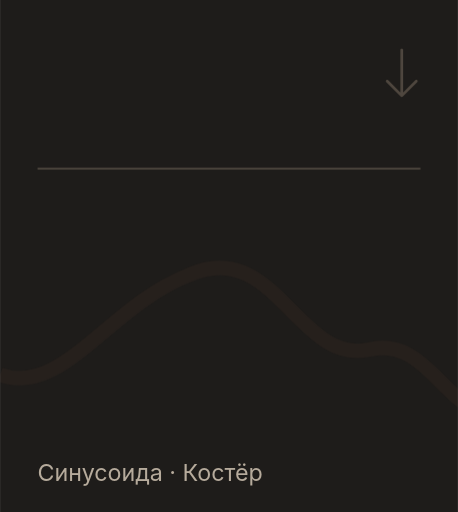
t = 0.00 s
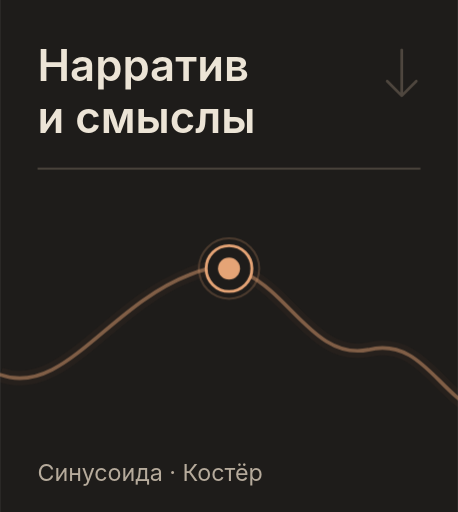
t = 2.60 s
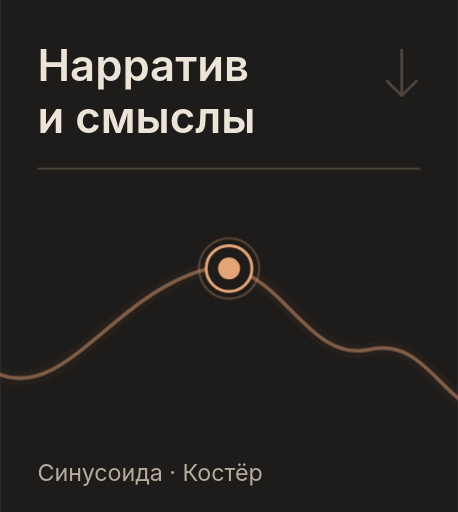
t = 2.95 s
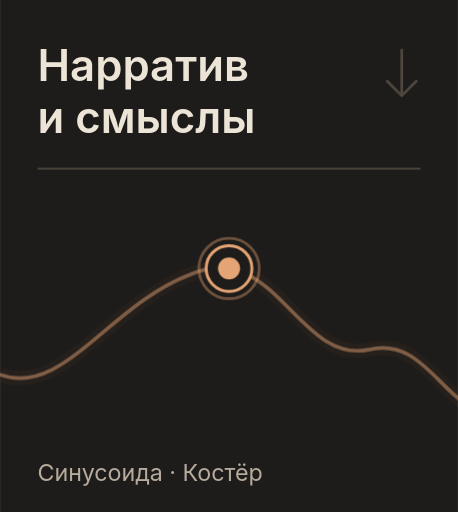
t = 3.30 s
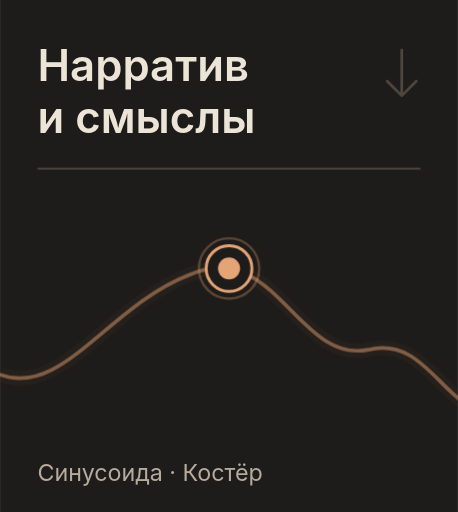
t = 4.35 s
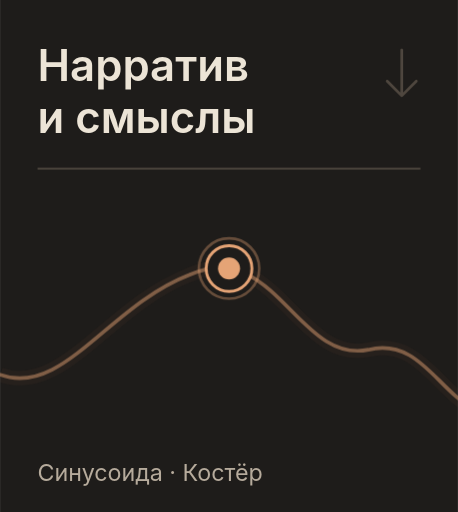
t = 5.40 s

The animated SVG that drew these frames (rendered in a browser with its animation timeline set to each time). Animation: 4 CSS @keyframes rules; one cycle of 5.40 s.

<svg xmlns="http://www.w3.org/2000/svg" width="220" height="246" viewBox="0 0 220 246" role="img" aria-labelledby="title"><title id="title">Нарратив и смыслы — перейти к разделу</title>
<style>@keyframes trace{from{stroke-dashoffset:1000}to{stroke-dashoffset:0}}@keyframes emerge{from{opacity:0;transform:translateY(5px)}to{opacity:1;transform:translateY(0)}}@keyframes reveal{from{opacity:0}to{opacity:1}}@keyframes breathe{0%,100%{stroke-opacity:.23;stroke-width:1}50%{stroke-opacity:.46;stroke-width:1.45}}.wave-draw{stroke-dasharray:1000;stroke-dashoffset:0;animation:trace 2.8s ease-out both}.head-in{animation:emerge .65s ease-out 0.12s both}.point-in{animation:reveal .35s ease-out 0.38s both}.dot-halo{animation:breathe 2.2s ease-in-out 3 2.6s}@media(prefers-reduced-motion:reduce){.wave-draw,.head-in,.point-in,.dot-halo{animation:none!important;stroke-dashoffset:0!important;opacity:1!important;transform:none!important}}</style>
<rect width="220" height="246" fill="#1E1C1A"/>
<g class="head-in" font-family="Manrope,Inter,Arial,sans-serif" font-size="21" font-weight="600" fill="#ECE4D6">
  <text x="18" y="39">Нарратив</text>
  <text x="18" y="64">и смыслы</text>
</g>
<path d="M 18 81 H 202" fill="none" stroke="#504940" stroke-width="0.8"/>
<path d="M 193 24 V 45 M 186 39 L 193 46 L 200 39" fill="none" stroke="#8F8070" stroke-width="1.3" opacity=".44" stroke-linecap="round" stroke-linejoin="round"/>
<g transform="translate(0 0)">
  <path d="M 0 180 C 30 191 52 147 91 132 C 132 114 143 175 177 168 C 210 160 215 211 251 196 C 289 180 302 114 339 129 C 375 140 375 211 417 200 C 445 193 456 164 483 160 C 510 158 521 213 556 196 C 580 187 597 126 623 124 C 657 109 662 158 690 156 C 729 150 722 96 761 105 C 792 110 800 151 833 145 C 859 141 867 118 880 111" stroke="#8D5A3F" stroke-width="7" opacity=".08" fill="none"/>
  <path d="M 0 180 C 30 191 52 147 91 132 C 132 114 143 175 177 168 C 210 160 215 211 251 196 C 289 180 302 114 339 129 C 375 140 375 211 417 200 C 445 193 456 164 483 160 C 510 158 521 213 556 196 C 580 187 597 126 623 124 C 657 109 662 158 690 156 C 729 150 722 96 761 105 C 792 110 800 151 833 145 C 859 141 867 118 880 111" stroke="#E5A476" stroke-width="1.75" opacity=".47" fill="none" stroke-linecap="round" class="wave-draw" pathLength="1000"/>
</g>
<g class="point-in"><circle class="dot-halo" cx="110.00" cy="129.01" r="14.5" fill="none" stroke="#E5A476" stroke-width="1" stroke-opacity=".23"/><circle cx="110.00" cy="129.01" r="11" fill="#1E1C1A" stroke="#E5A476" stroke-width="1.4"/><circle cx="110.00" cy="129.01" r="5.3" fill="#E5A476"/></g>
<text x="18" y="231" fill="#B6AB9C" font-family="Manrope,Inter,Arial,sans-serif" font-size="11.2">Синусоида · Костёр</text>
</svg>
